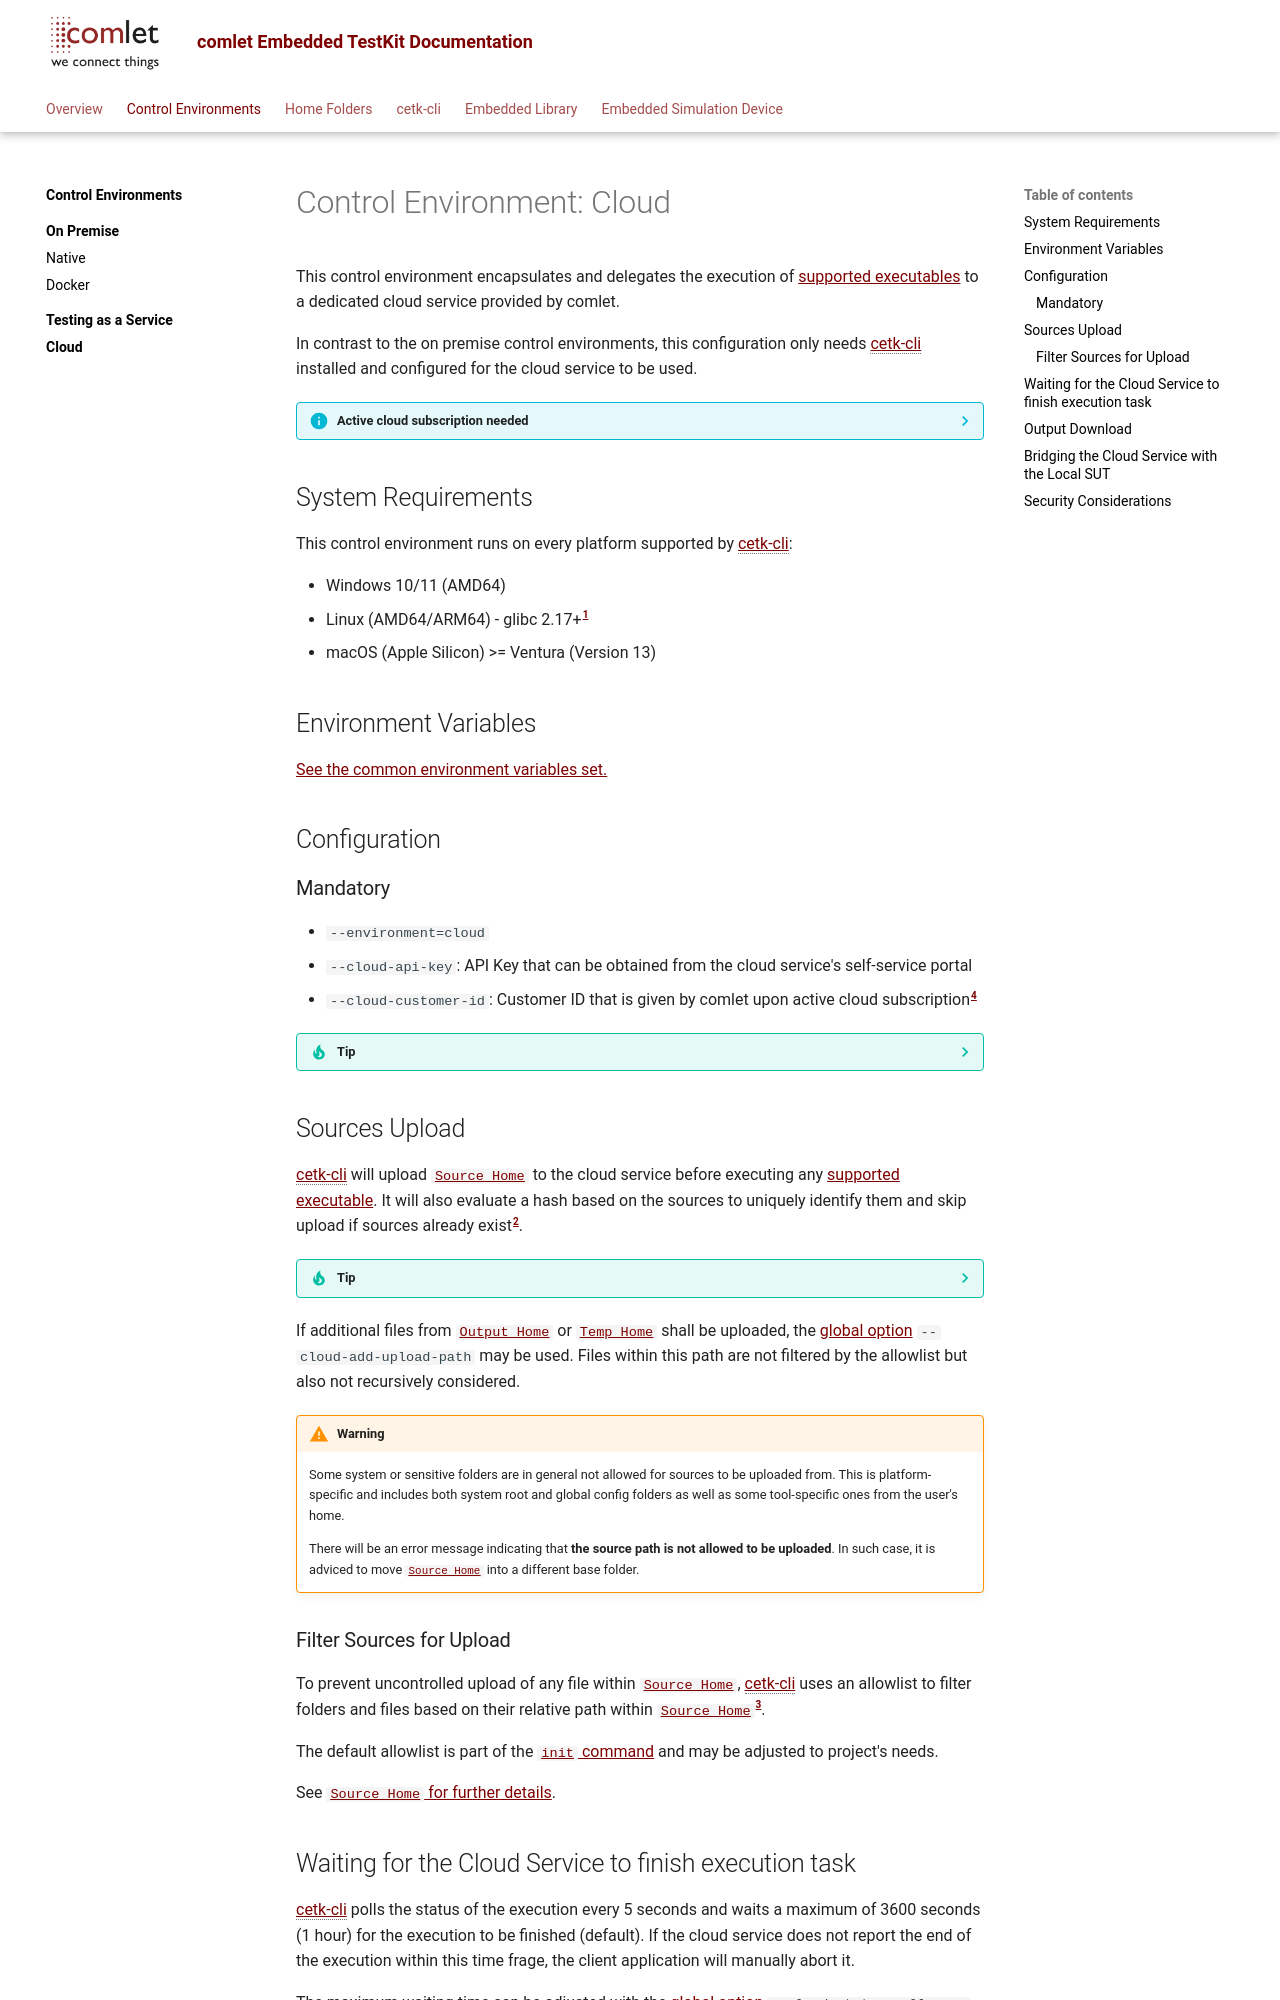

repository: comlet/cetk-cli · page: 3.5.0.0/control_env/cloud/index.html · generator: mkdocs

# Control Environment: Cloud
This control environment encapsulates and delegates the execution of [supported executables](index.md#supported-executables) to a dedicated cloud service provided by comlet.

In contrast to the on premise control environments, this configuration only needs [cetk-cli](../cli/index.md) installed and
configured for the cloud service to be used.

??? info "Active cloud subscription needed"
    To make use of this control environment, an active subscription is needed.
    Feel free to contact [our sales](mailto:sales@comlet.de?subject=cETK Cloud Service Subscription) for further details.

## System Requirements
--8<-- "snippets/control_env_sys_req.md"

## Environment Variables
[See the common environment variables set.](index.md#within-control-environment)

## Configuration
### Mandatory
- `--environment=cloud`
- `--cloud-api-key`: API Key that can be obtained from the cloud service's self-service portal
- `--cloud-customer-id`: Customer ID that is given by comlet upon active cloud subscription[^3]

??? tip
    See [cetk-cli's global options](../cli/global_options.md) for further details.

## Sources Upload
[cetk-cli](../cli/index.md) will upload [`Source Home`](../home_folder/source_home.md) to the cloud service before executing
any [supported executable](index.md#supported-executables). It will also evaluate a hash based on the sources to uniquely
identify them and skip upload if sources already exist[^1].

??? tip
    If an upload shall be forced even though the sources already exist, the [global option](../cli/global_options.md#-cloud-force-upload)
    `--cloud-force-upload` may be used.

If additional files from [`Output Home`](../home_folder/output_home.md) or [`Temp Home`](../home_folder/temp_home.md) shall be uploaded, the [global option](../cli/global_options.md#-cloud-add-upload-path-path)
    `--cloud-add-upload-path` may be used. Files within this path are not filtered by the allowlist but also not recursively considered.  

!!! warning
    Some system or sensitive folders are in general not allowed for sources to be uploaded from.
    This is platform-specific and includes both system root and global config folders as well as
    some tool-specific ones from the user's home.

    There will be an error message indicating that **the source path is not allowed to be uploaded**.
    In such case, it is adviced to move [`Source Home`](../home_folder/source_home.md) into a different base folder.

### Filter Sources for Upload
To prevent uncontrolled upload of any file within [`Source Home`](../home_folder/source_home.md), [cetk-cli](../cli/index.md) uses an allowlist to filter folders and files
based on their relative path within [`Source Home`](../home_folder/source_home.md)[^2].

The default allowlist is part of the [`init` command](../cli/init.md) and may be adjusted to project's needs.

See [`Source Home` for further details](../home_folder/source_home.md#allowlist-file-for-cloud-upload).
